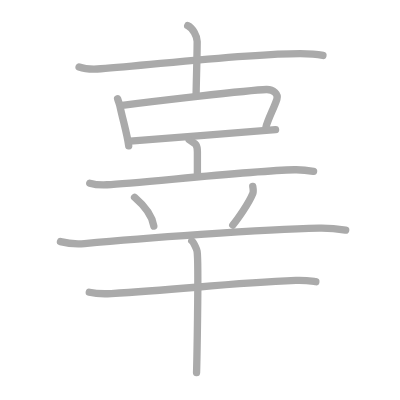
t = 0.00 s
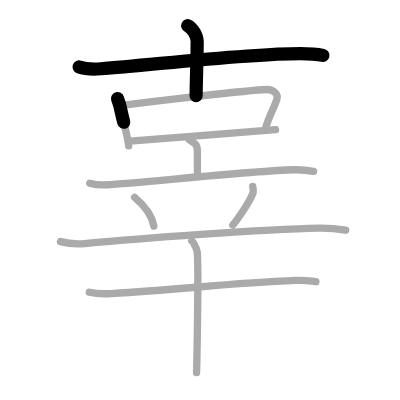
t = 2.50 s
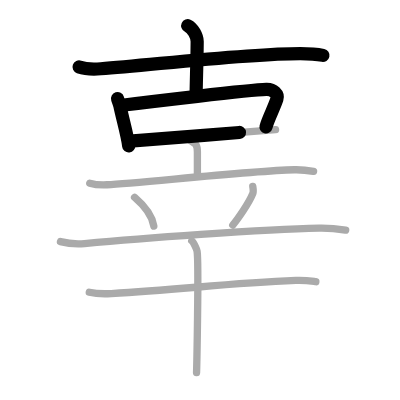
t = 4.75 s
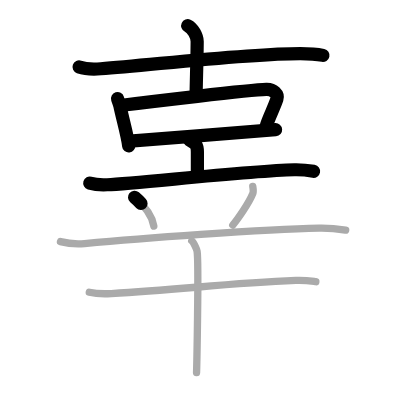
t = 7.25 s
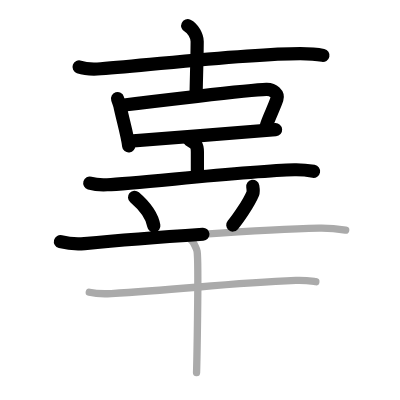
t = 9.50 s
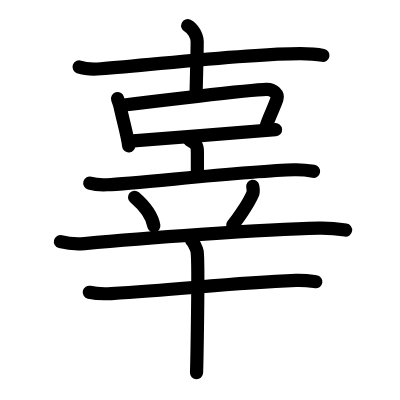
t = 12.00 s

The animated SVG that drew these frames (rendered in a browser with its animation timeline set to each time). Animation: 12 SMIL elements (animate=12); one cycle of 12.00 s.

<?xml version="1.0" standalone="no"?>
<!DOCTYPE svg PUBLIC "-//W3C//DTD SVG 1.1//EN"   "http://www.w3.org/Graphics/SVG/1.1/DTD/svg11.dtd">
<svg width="400px" height="400px"  version="1.1" xmlns="http://www.w3.org/2000/svg">
  <defs>
    <marker id="Triangle" viewBox="0 0 10 10" refX="0" refY="5" markerUnits="strokeWidth" markerWidth="3" style="stroke-opacity:0%;fill:#aaaaaa;" markerHeight="2" orient="auto">
      <path d="M 0 0 L 10 5 L 0 10 z" />
    </marker>
    
    <marker id="Arrow" viewBox="0 0 10 10" refX="5" refY="5" markerUnits="strokeWidth" markerWidth="1.8" style="stroke-opacity:0%;fill:#770000;" markerHeight="2" orient="auto">
      <path d="M 0 4 L 6 4 L 4 1 L 10 5 L 4 9 L 6 6 L 0 6 z" />
        <circle cx="5" cy="5" r="5" />
      </marker>
    
    <marker id="TriangleRed" viewBox="0 0 10 10" refX="0" refY="5" markerUnits="strokeWidth" markerWidth="3" style="stroke-opacity:0%;fill:#CC0000;" markerHeight="2" orient="auto">
      <path d="M 0 0 L 10 5 L 0 10 z" />
    </marker>
    
    <marker id="ArrowRed" viewBox="0 0 10 10" refX="5" refY="5" markerUnits="strokeWidth" markerWidth="1.8" style="stroke-opacity:0%;fill:#CC0000;" markerHeight="2" orient="auto">
      <path d="M 0 4 L 6 4 L 4 1 L 10 5 L 4 9 L 6 6 L 0 6 z" />
        <circle cx="5" cy="5" r="5" />
      </marker>
    
  </defs>
  
  <path style="fill:#ffffff; fill-opacity:100%; fill-rule:evenodd; stroke-width:0;" d="M 0 0 L 400px 0 L 400px 400px L 0 400px L 0 0" />

  <g transform="scale(3.6697247706422 3.6697247706422)">
<path style="fill:none; fill-opacity:0%; fill-rule:evenodd; stroke:#aaaaaa; stroke-opacity:100%; stroke-width: 1.5pt; stroke-linejoin:round; stroke-linecap:round;" d="M21.55 18.24c0.93 0.33 3.44 0.69 5.92 0.5c14.26-1.06 39.69-4.14 54.35-4.14c2.5 0 4.62 0.17 6.18 0.5"></path>
<path style="fill:none; fill-opacity:0%; fill-rule:evenodd; stroke:#aaaaaa; stroke-opacity:100%; stroke-width: 1.5pt; stroke-linejoin:round; stroke-linecap:round;" d="M51.15 7c1.43 0.66 2.58 2.93 2.58 4.28c0 3.72-0.29 12.47-0.29 14.83"></path>
<path style="fill:none; fill-opacity:0%; fill-rule:evenodd; stroke:#aaaaaa; stroke-opacity:100%; stroke-width: 1.5pt; stroke-linejoin:round; stroke-linecap:round;" d="M32.04 26.89c0.25 0.8 0.5 1.37 0.63 1.97c0.83 3.89 2.08 8.14 2.4 10.89"></path>
<path style="fill:none; fill-opacity:0%; fill-rule:evenodd; stroke:#aaaaaa; stroke-opacity:100%; stroke-width: 1.5pt; stroke-linejoin:round; stroke-linecap:round;" d="M33.31 28.69c7.02-0.89 34.48-4.17 39.27-4.31c1.98-0.06 3.29 1.31 2.88 2.62c-0.71 2.26-2.46 5.51-3 7.68"></path>
<path style="fill:none; fill-opacity:0%; fill-rule:evenodd; stroke:#aaaaaa; stroke-opacity:100%; stroke-width: 1.5pt; stroke-linejoin:round; stroke-linecap:round;" d="M35.44 38.47c5.81-0.38 32.67-2.65 39.65-3.13"></path>
<path style="fill:none; fill-opacity:0%; fill-rule:evenodd; stroke:#aaaaaa; stroke-opacity:100%; stroke-width: 1.5pt; stroke-linejoin:round; stroke-linecap:round;" d="M51.54 38.09c1.5 0.99 2.25 0.99 2.25 3.31c0 2.32 0 3.3 0 6.34"></path>
<path style="fill:none; fill-opacity:0%; fill-rule:evenodd; stroke:#aaaaaa; stroke-opacity:100%; stroke-width: 1.5pt; stroke-linejoin:round; stroke-linecap:round;" d="M24.46 49.91c1.5 0.44 3.25 0.51 4.74 0.44c8.44-0.38 38.26-3.77 51.02-4.09c2.49-0.06 3.99 0.21 5.23 0.43"></path>
<path style="fill:none; fill-opacity:0%; fill-rule:evenodd; stroke:#aaaaaa; stroke-opacity:100%; stroke-width: 1.5pt; stroke-linejoin:round; stroke-linecap:round;" d="M36.67 53.77c3.4 2.92 4.94 5.91 5.25 7.83"></path>
<path style="fill:none; fill-opacity:0%; fill-rule:evenodd; stroke:#aaaaaa; stroke-opacity:100%; stroke-width: 1.5pt; stroke-linejoin:round; stroke-linecap:round;" d="M68.88 50.79c0.13 0.79 0.15 1.6 0.03 1.9c-1.16 2.81-4.21 7.13-5.48 8.64"></path>
<path style="fill:none; fill-opacity:0%; fill-rule:evenodd; stroke:#aaaaaa; stroke-opacity:100%; stroke-width: 1.5pt; stroke-linejoin:round; stroke-linecap:round;" d="M16.47 65.83c2.07 0.54 4.49 0.73 6.55 0.54c14.72-1.37 48.5-3.89 63.94-4.2c3.45-0.07 5.52 0.26 7.24 0.53"></path>
<path style="fill:none; fill-opacity:0%; fill-rule:evenodd; stroke:#aaaaaa; stroke-opacity:100%; stroke-width: 1.5pt; stroke-linejoin:round; stroke-linecap:round;" d="M24.33 79.64c1.56 0.35 4.42 0.44 5.98 0.35c19.81-1.15 31.94-2.83 50.31-3.57c2.59-0.1 4.16 0.17 5.45 0.34"></path>
<path style="fill:none; fill-opacity:0%; fill-rule:evenodd; stroke:#aaaaaa; stroke-opacity:100%; stroke-width: 1.5pt; stroke-linejoin:round; stroke-linecap:round;" d="M52.25 65.6c0.44 0.3 1.37 2.26 1.46 2.87c0.51 3.46-0.12 32.18-0.15 33.08"></path>

<path style="fill:none; fill-opacity:0%; fill-rule:evenodd; stroke:#000000; stroke-opacity:100%; stroke-width: 2.7pt; stroke-linejoin:round; stroke-linecap:round;" d="M21.55 18.24c0.93 0.33 3.44 0.69 5.92 0.5c14.26-1.06 39.69-4.14 54.35-4.14c2.5 0 4.62 0.17 6.18 0.5" pathLength="100" stroke-dashoffset="100" stroke-dasharray="100 105"><animate id="dashAnim1" attributeName="stroke-dashoffset" from="100" to="0" dur="1s" calcMode="linear" fill="freeze"/></path>
<path style="fill:none; fill-opacity:0%; fill-rule:evenodd; stroke:#000000; stroke-opacity:100%; stroke-width: 2.7pt; stroke-linejoin:round; stroke-linecap:round;" d="M51.15 7c1.43 0.66 2.58 2.93 2.58 4.28c0 3.72-0.29 12.47-0.29 14.83" pathLength="100" stroke-dashoffset="100" stroke-dasharray="100 105"><animate id="dashAnim2" attributeName="stroke-dashoffset" from="100" to="0" dur="1s" calcMode="linear" begin="dashAnim1.end" fill="freeze"/></path>
<path style="fill:none; fill-opacity:0%; fill-rule:evenodd; stroke:#000000; stroke-opacity:100%; stroke-width: 2.7pt; stroke-linejoin:round; stroke-linecap:round;" d="M32.04 26.89c0.25 0.8 0.5 1.37 0.63 1.97c0.83 3.89 2.08 8.14 2.4 10.89" pathLength="100" stroke-dashoffset="100" stroke-dasharray="100 105"><animate id="dashAnim3" attributeName="stroke-dashoffset" from="100" to="0" dur="1s" calcMode="linear" begin="dashAnim2.end" fill="freeze"/></path>
<path style="fill:none; fill-opacity:0%; fill-rule:evenodd; stroke:#000000; stroke-opacity:100%; stroke-width: 2.7pt; stroke-linejoin:round; stroke-linecap:round;" d="M33.31 28.69c7.02-0.89 34.48-4.17 39.27-4.31c1.98-0.06 3.29 1.31 2.88 2.62c-0.71 2.26-2.46 5.51-3 7.68" pathLength="100" stroke-dashoffset="100" stroke-dasharray="100 105"><animate id="dashAnim4" attributeName="stroke-dashoffset" from="100" to="0" dur="1s" calcMode="linear" begin="dashAnim3.end" fill="freeze"/></path>
<path style="fill:none; fill-opacity:0%; fill-rule:evenodd; stroke:#000000; stroke-opacity:100%; stroke-width: 2.7pt; stroke-linejoin:round; stroke-linecap:round;" d="M35.44 38.47c5.81-0.38 32.67-2.65 39.65-3.13" pathLength="100" stroke-dashoffset="100" stroke-dasharray="100 105"><animate id="dashAnim5" attributeName="stroke-dashoffset" from="100" to="0" dur="1s" calcMode="linear" begin="dashAnim4.end" fill="freeze"/></path>
<path style="fill:none; fill-opacity:0%; fill-rule:evenodd; stroke:#000000; stroke-opacity:100%; stroke-width: 2.7pt; stroke-linejoin:round; stroke-linecap:round;" d="M51.54 38.09c1.5 0.99 2.25 0.99 2.25 3.31c0 2.32 0 3.3 0 6.34" pathLength="100" stroke-dashoffset="100" stroke-dasharray="100 105"><animate id="dashAnim6" attributeName="stroke-dashoffset" from="100" to="0" dur="1s" calcMode="linear" begin="dashAnim5.end" fill="freeze"/></path>
<path style="fill:none; fill-opacity:0%; fill-rule:evenodd; stroke:#000000; stroke-opacity:100%; stroke-width: 2.7pt; stroke-linejoin:round; stroke-linecap:round;" d="M24.46 49.91c1.5 0.44 3.25 0.51 4.74 0.44c8.44-0.38 38.26-3.77 51.02-4.09c2.49-0.06 3.99 0.21 5.23 0.43" pathLength="100" stroke-dashoffset="100" stroke-dasharray="100 105"><animate id="dashAnim7" attributeName="stroke-dashoffset" from="100" to="0" dur="1s" calcMode="linear" begin="dashAnim6.end" fill="freeze"/></path>
<path style="fill:none; fill-opacity:0%; fill-rule:evenodd; stroke:#000000; stroke-opacity:100%; stroke-width: 2.7pt; stroke-linejoin:round; stroke-linecap:round;" d="M36.67 53.77c3.4 2.92 4.94 5.91 5.25 7.83" pathLength="100" stroke-dashoffset="100" stroke-dasharray="100 105"><animate id="dashAnim8" attributeName="stroke-dashoffset" from="100" to="0" dur="1s" calcMode="linear" begin="dashAnim7.end" fill="freeze"/></path>
<path style="fill:none; fill-opacity:0%; fill-rule:evenodd; stroke:#000000; stroke-opacity:100%; stroke-width: 2.7pt; stroke-linejoin:round; stroke-linecap:round;" d="M68.88 50.79c0.13 0.79 0.15 1.6 0.03 1.9c-1.16 2.81-4.21 7.13-5.48 8.64" pathLength="100" stroke-dashoffset="100" stroke-dasharray="100 105"><animate id="dashAnim9" attributeName="stroke-dashoffset" from="100" to="0" dur="1s" calcMode="linear" begin="dashAnim8.end" fill="freeze"/></path>
<path style="fill:none; fill-opacity:0%; fill-rule:evenodd; stroke:#000000; stroke-opacity:100%; stroke-width: 2.7pt; stroke-linejoin:round; stroke-linecap:round;" d="M16.47 65.83c2.07 0.54 4.49 0.73 6.55 0.54c14.72-1.37 48.5-3.89 63.94-4.2c3.45-0.07 5.52 0.26 7.24 0.53" pathLength="100" stroke-dashoffset="100" stroke-dasharray="100 105"><animate id="dashAnim10" attributeName="stroke-dashoffset" from="100" to="0" dur="1s" calcMode="linear" begin="dashAnim9.end" fill="freeze"/></path>
<path style="fill:none; fill-opacity:0%; fill-rule:evenodd; stroke:#000000; stroke-opacity:100%; stroke-width: 2.7pt; stroke-linejoin:round; stroke-linecap:round;" d="M24.33 79.64c1.56 0.35 4.42 0.44 5.98 0.35c19.81-1.15 31.94-2.83 50.31-3.57c2.59-0.1 4.16 0.17 5.45 0.34" pathLength="100" stroke-dashoffset="100" stroke-dasharray="100 105"><animate id="dashAnim11" attributeName="stroke-dashoffset" from="100" to="0" dur="1s" calcMode="linear" begin="dashAnim10.end" fill="freeze"/></path>
<path style="fill:none; fill-opacity:0%; fill-rule:evenodd; stroke:#000000; stroke-opacity:100%; stroke-width: 2.7pt; stroke-linejoin:round; stroke-linecap:round;" d="M52.25 65.6c0.44 0.3 1.37 2.26 1.46 2.87c0.51 3.46-0.12 32.18-0.15 33.08" pathLength="100" stroke-dashoffset="100" stroke-dasharray="100 105"><animate id="dashAnim12" attributeName="stroke-dashoffset" from="100" to="0" dur="1s" calcMode="linear" begin="dashAnim11.end" fill="freeze"/></path>

</g>

</svg>  
          
